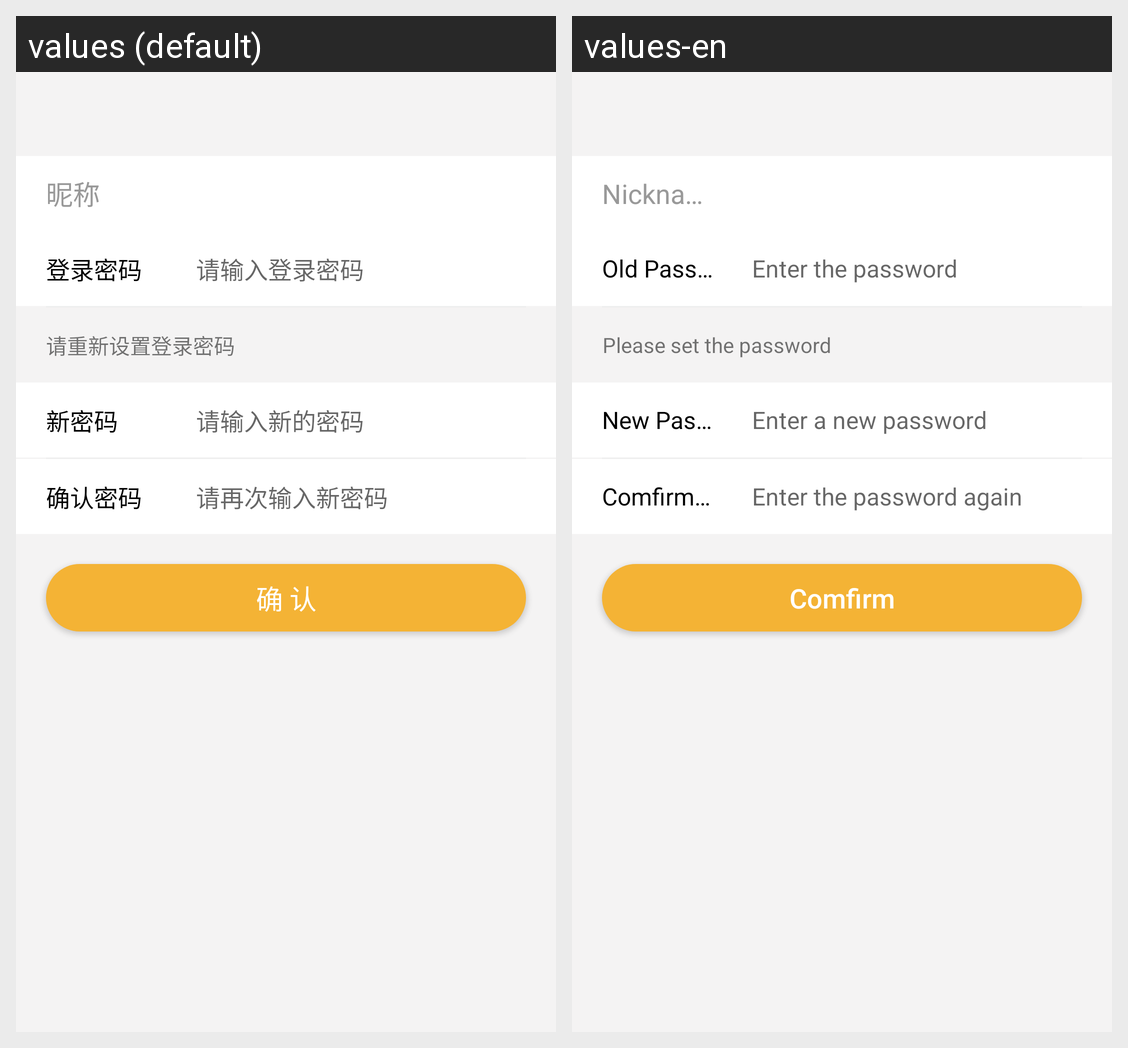

This grid shows one Android layout under two languages. Give, for every string resource on the screen, its name, the default text and each shown locale's text.
Android screen res/layout/modify_pass_main_layout.xml rendered under 2 locales, left to right: values (default), values-en. Device: Nexus 5 (rendered at 1080×1920; each locale shown at half size, 540×960, under a caption strip naming it); theme AppTheme.
Strings drawn on this screen, with the default value and each locale's value (text and hints the layout hard-codes, and strings that could not be matched under every locale, appear in the picture but are not listed):

nickname
  values: 昵称
  values-en: Nickname

Old_Password
  values: 登录密码
  values-en: Old Password

enter_the_password
  values: 请输入登录密码
  values-en: Enter the password

please_set_the_password
  values: 请重新设置登录密码
  values-en: Please set the password

New_Password
  values: 新密码
  values-en: New Password

enter_a_new_password
  values: 请输入新的密码
  values-en: Enter a new password

Comfirm_Password
  values: 确认密码
  values-en: Comfirm Password

enter_the_password_again
  values: 请再次输入新密码
  values-en: Enter the password again

comfirm
  values: 确 认
  values-en: Comfirm
